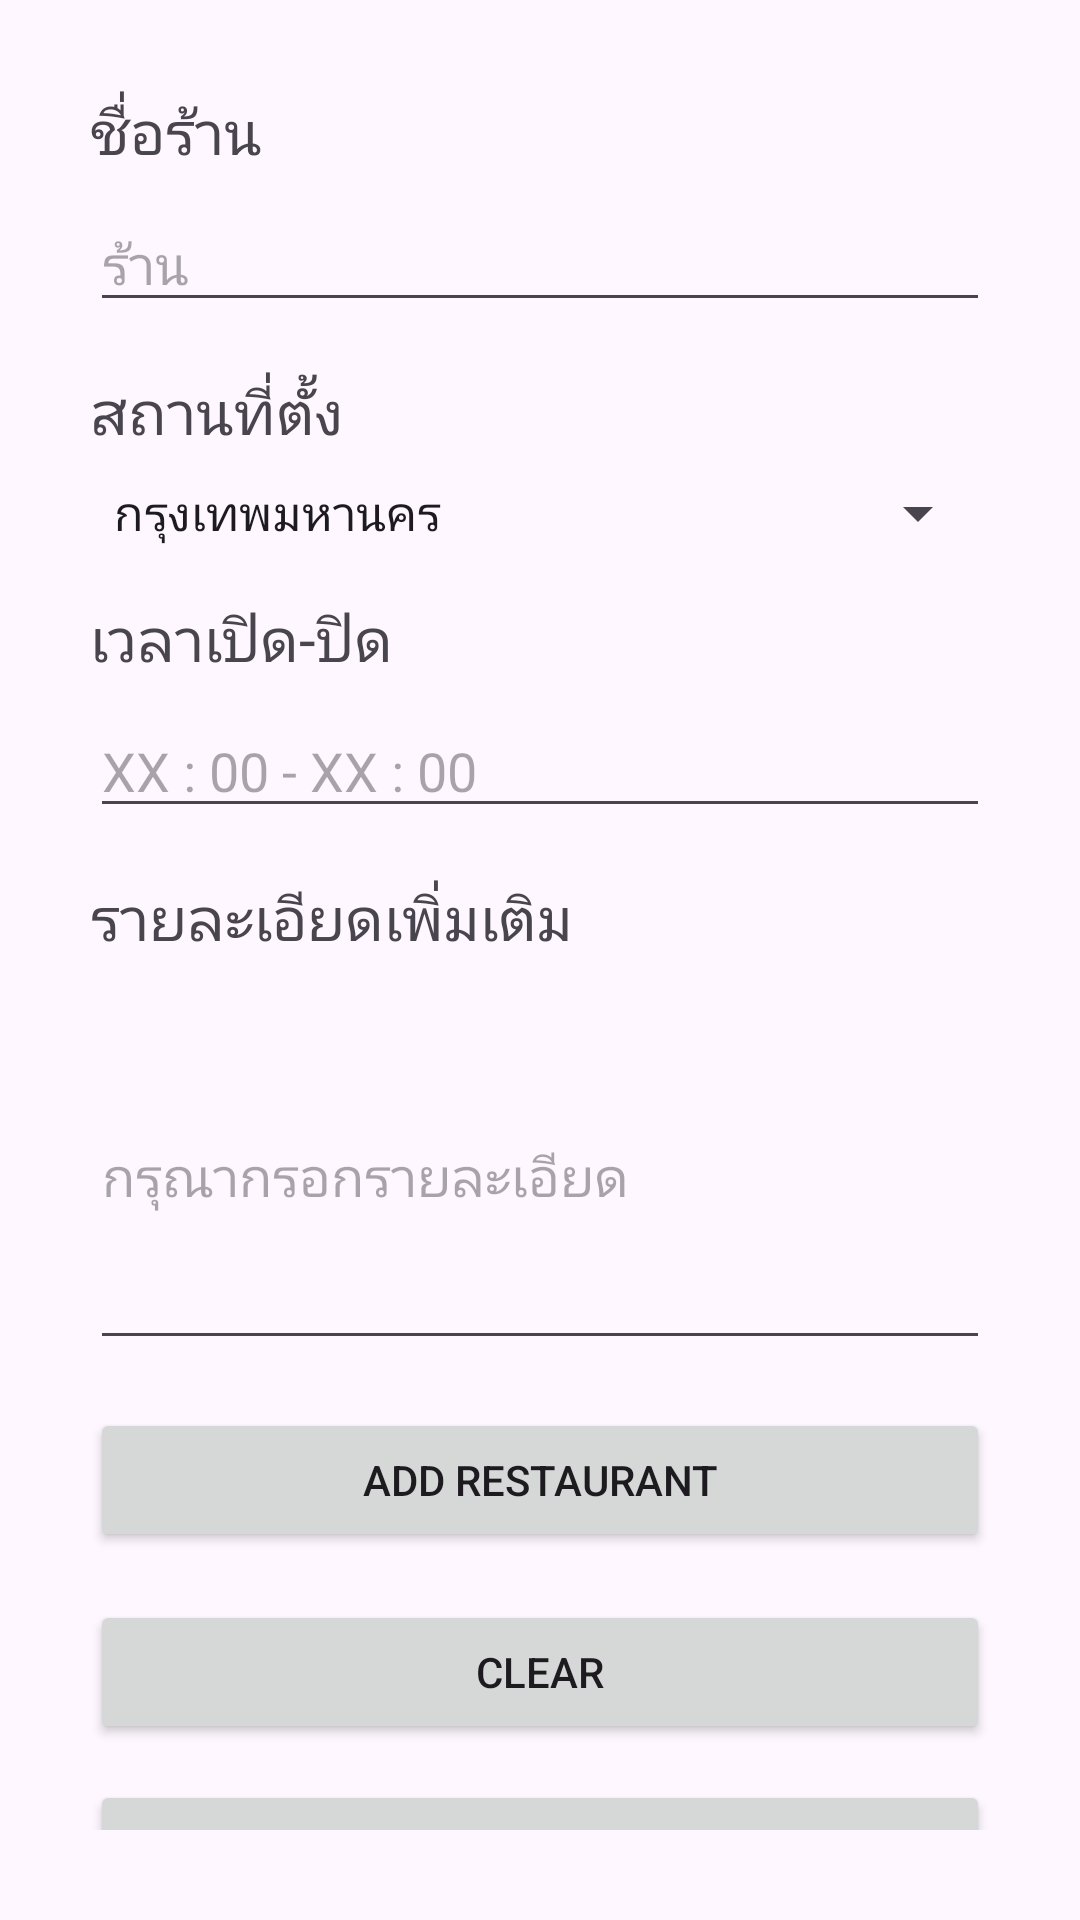

Write the Android layout XML for this screen, with the resource values it uses.
<!-- AndroidManifest.xml: application theme Theme.LovelyCoffee -->
<!-- res/layout/activity_main.xml -->
<?xml version="1.0" encoding="utf-8"?>
<androidx.constraintlayout.widget.ConstraintLayout
    xmlns:android="http://schemas.android.com/apk/res/android"
    xmlns:app="http://schemas.android.com/apk/res-auto"
    xmlns:tools="http://schemas.android.com/tools"
    android:layout_width="match_parent"
    android:layout_height="match_parent"
    android:padding="30dp">

    <TextView
        android:id="@+id/textViewName"
        android:layout_width="0dp"
        android:layout_height="wrap_content"
        android:text="ชื่อร้าน"
        android:textSize="20dp"
        app:layout_constraintEnd_toEndOf="parent"
        app:layout_constraintStart_toStartOf="parent"
        app:layout_constraintTop_toTopOf="parent" />

    <EditText
        android:id="@+id/editTextName"
        android:layout_width="0dp"
        android:layout_height="wrap_content"
        android:layout_marginTop="8dp"
        android:hint="ร้าน"
        android:inputType="text"
        app:layout_constraintEnd_toEndOf="parent"
        app:layout_constraintStart_toStartOf="parent"
        app:layout_constraintTop_toBottomOf="@+id/textViewName" />

    <TextView
        android:id="@+id/textViewLocation"
        android:layout_width="0dp"
        android:layout_height="wrap_content"
        android:layout_marginTop="16dp"
        android:text="สถานที่ตั้ง"
        android:textSize="20dp"
        app:layout_constraintEnd_toEndOf="parent"
        app:layout_constraintStart_toStartOf="parent"
        app:layout_constraintTop_toBottomOf="@+id/editTextName" />

    <Spinner
        android:id="@+id/spinnerLocation"
        android:layout_width="0dp"
        android:layout_height="wrap_content"
        app:layout_constraintTop_toBottomOf="@+id/textViewLocation"
        app:layout_constraintStart_toStartOf="parent"
        app:layout_constraintEnd_toEndOf="parent"
        android:entries="@array/types"
        android:layout_marginTop="8dp"/>

    <TextView
        android:id="@+id/textViewOpenCloseTime"
        android:layout_width="0dp"
        android:layout_height="wrap_content"
        android:layout_marginTop="16dp"
        android:text="เวลาเปิด-ปิด"
        android:textSize="20dp"
        app:layout_constraintEnd_toEndOf="parent"
        app:layout_constraintStart_toStartOf="parent"
        app:layout_constraintTop_toBottomOf="@+id/spinnerLocation" />

    <EditText
        android:id="@+id/editTextOpenCloseTime"
        android:layout_width="0dp"
        android:layout_height="wrap_content"
        android:layout_marginTop="8dp"
        android:hint="XX : 00 - XX : 00"
        android:inputType="text"
        app:layout_constraintEnd_toEndOf="parent"
        app:layout_constraintStart_toStartOf="parent"
        app:layout_constraintTop_toBottomOf="@+id/textViewOpenCloseTime" />

    <TextView
        android:id="@+id/textViewAdditionalDetails"
        android:layout_width="0dp"
        android:layout_height="wrap_content"
        android:layout_marginTop="16dp"
        android:text="รายละเอียดเพิ่มเติม"
        android:textSize="20dp"
        app:layout_constraintEnd_toEndOf="parent"
        app:layout_constraintStart_toStartOf="parent"
        app:layout_constraintTop_toBottomOf="@+id/editTextOpenCloseTime" />

    <EditText
        android:id="@+id/editTextAdditionalDetails"
        android:layout_width="0dp"
        android:layout_height="wrap_content"
        android:layout_marginTop="8dp"
        android:hint="กรุณากรอกรายละเอียด"
        android:inputType="textMultiLine"
        android:lines="5"
        app:layout_constraintEnd_toEndOf="parent"
        app:layout_constraintStart_toStartOf="parent"
        app:layout_constraintTop_toBottomOf="@+id/textViewAdditionalDetails" />

    <Button
        android:id="@+id/buttonAddRestaurant"
        android:layout_width="0dp"
        android:layout_height="wrap_content"
        android:text="Add Restaurant"
        app:layout_constraintTop_toBottomOf="@+id/editTextAdditionalDetails"
        app:layout_constraintStart_toStartOf="parent"
        app:layout_constraintEnd_toEndOf="parent"
        android:layout_marginTop="16dp"/>

    <Button
        android:id="@+id/buttonClearFields"
        android:layout_width="0dp"
        android:layout_height="wrap_content"
        android:text="Clear"
        app:layout_constraintTop_toBottomOf="@+id/buttonAddRestaurant"
        app:layout_constraintStart_toStartOf="parent"
        app:layout_constraintEnd_toEndOf="parent"
        android:layout_marginTop="16dp"/>

    <Button
        android:id="@+id/buttonBack"
        android:layout_width="0dp"
        android:layout_height="wrap_content"
        android:layout_marginTop="76dp"
        android:text="Back"
        app:layout_constraintEnd_toEndOf="parent"
        app:layout_constraintHorizontal_bias="0.0"
        app:layout_constraintStart_toStartOf="parent"
        app:layout_constraintTop_toBottomOf="@+id/buttonAddRestaurant" />

</androidx.constraintlayout.widget.ConstraintLayout>
<!-- resources referenced by this layout -->
<resources>
  <string-array name="types">
          <item>กรุงเทพมหานคร</item>
          <item>ปริมณฑน</item>
      </string-array>
  <style name="Theme.LovelyCoffee" parent="Base.Theme.LovelyCoffee" />
  <style name="Base.Theme.LovelyCoffee" parent="Theme.Material3.DayNight.NoActionBar">
          
          
      </style>
</resources>
